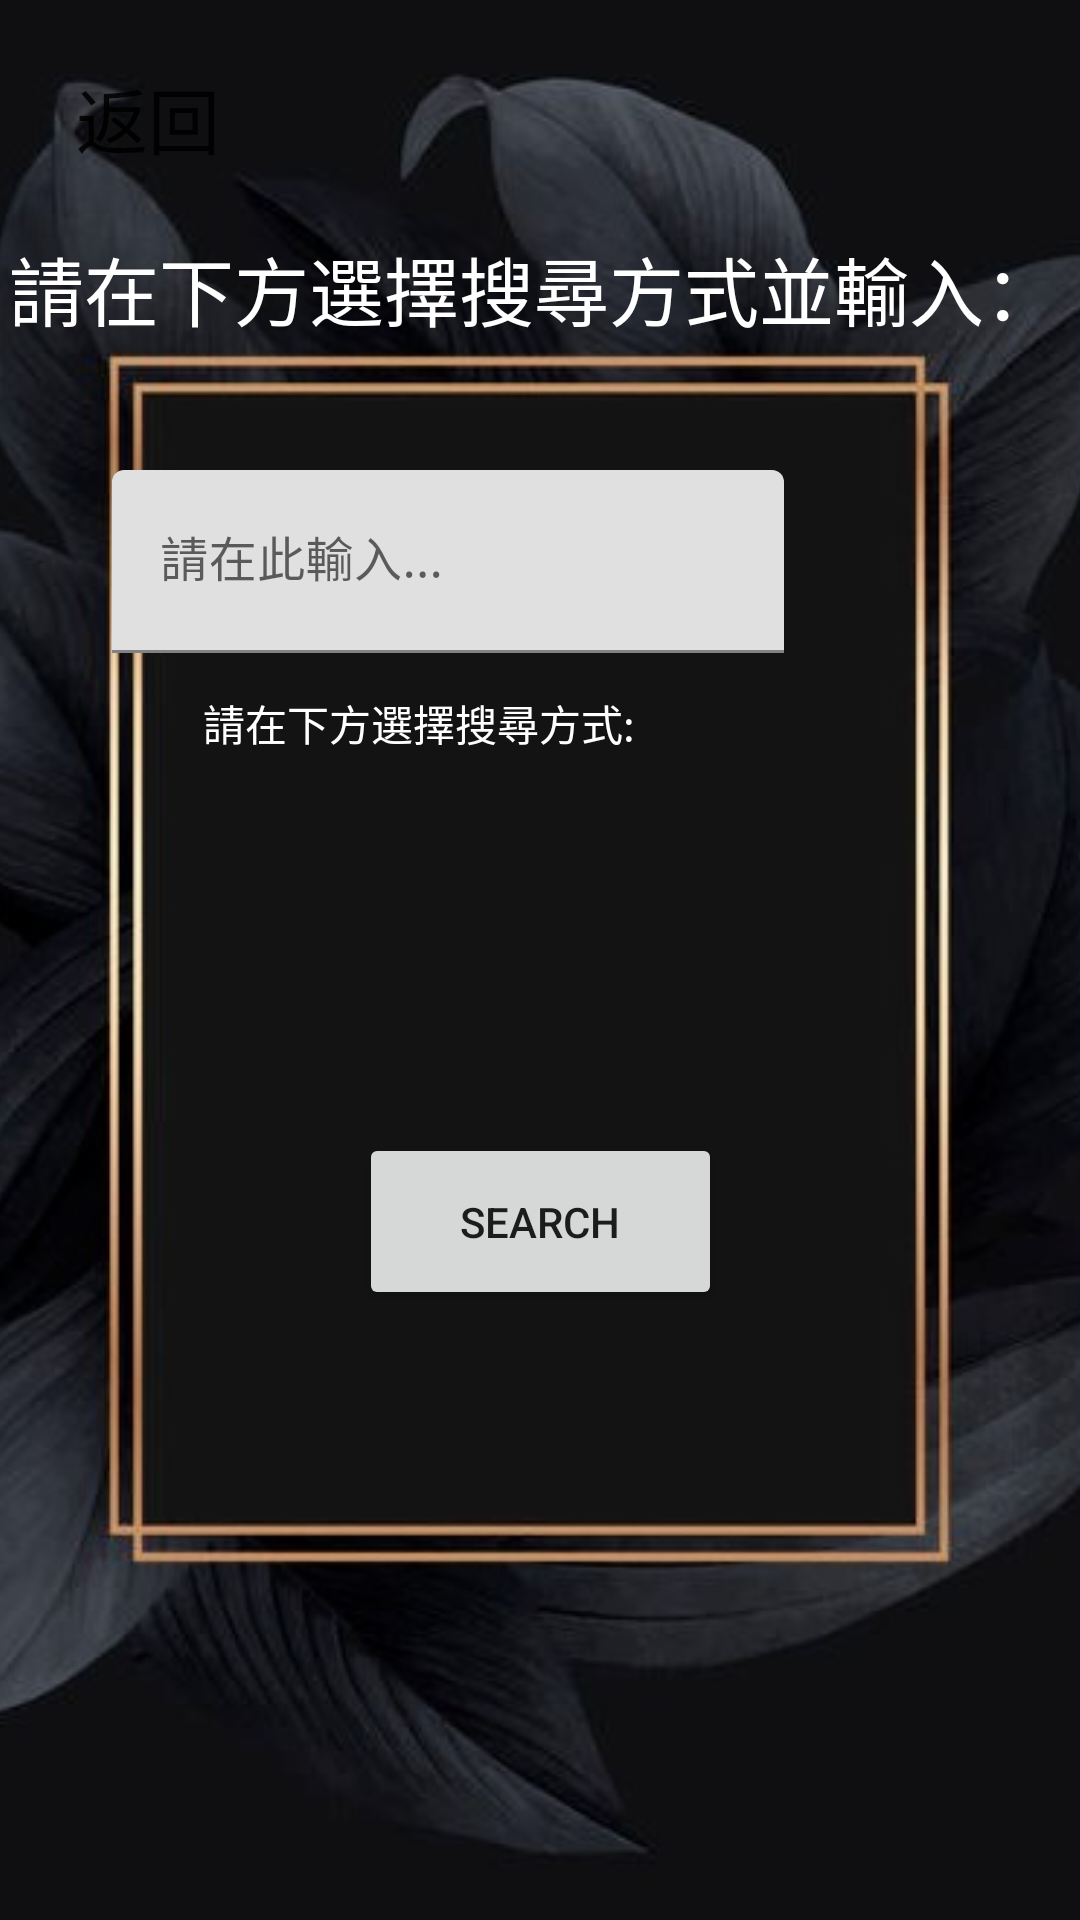

Android layout source for this screen:
<!-- AndroidManifest.xml: application theme Theme.LibrarySearch -->
<!-- res/layout/activity_page3.xml -->
<?xml version="1.0" encoding="utf-8"?>
<androidx.constraintlayout.widget.ConstraintLayout xmlns:android="http://schemas.android.com/apk/res/android"
    xmlns:app="http://schemas.android.com/apk/res-auto"
    xmlns:tools="http://schemas.android.com/tools"
    android:layout_width="match_parent"
    android:layout_height="match_parent"
    tools:context=".Page3">

    <Spinner
        android:id="@+id/spinner"
        android:layout_width="128dp"
        android:layout_height="48dp"
        android:background="#FFFFFF"
        android:entries="@array/search_array"
        android:textColor="#FFFFFF"
        app:layout_constraintBottom_toBottomOf="parent"
        app:layout_constraintEnd_toEndOf="parent"
        app:layout_constraintHorizontal_bias="0.349"
        app:layout_constraintStart_toStartOf="parent"
        app:layout_constraintTop_toTopOf="parent"
        app:layout_constraintVertical_bias="0.436" />

    <ImageView
        android:id="@+id/imageView3"
        android:layout_width="518dp"
        android:layout_height="886dp"
        android:layout_marginStart="16dp"
        app:layout_constraintBottom_toBottomOf="parent"
        app:layout_constraintEnd_toEndOf="parent"
        app:layout_constraintHorizontal_bias="0.569"
        app:layout_constraintStart_toStartOf="parent"
        app:layout_constraintTop_toTopOf="parent"
        app:layout_constraintVertical_bias="0.503"
        app:srcCompat="@drawable/leaf" />

    <Button
        android:id="@+id/returnbt"
        android:layout_width="99dp"
        android:layout_height="51dp"
        android:background="#00FFFFFF"
        android:text="返回"
        android:textSize="24sp"
        app:layout_constraintBottom_toBottomOf="parent"
        app:layout_constraintEnd_toEndOf="parent"
        app:layout_constraintHorizontal_bias="0.0"
        app:layout_constraintStart_toStartOf="parent"
        app:layout_constraintTop_toTopOf="parent"
        app:layout_constraintVertical_bias="0.023" />

    <TextView
        android:id="@+id/textView4"
        android:layout_width="354dp"
        android:layout_height="44dp"
        android:text="請在下方選擇搜尋方式並輸入："
        android:textColor="#FFFFFF"
        android:textSize="25sp"
        app:layout_constraintBottom_toBottomOf="parent"
        app:layout_constraintEnd_toEndOf="parent"
        app:layout_constraintHorizontal_bias="0.491"
        app:layout_constraintStart_toStartOf="parent"
        app:layout_constraintTop_toTopOf="parent"
        app:layout_constraintVertical_bias="0.131" />

    <com.google.android.material.textfield.TextInputLayout
        android:id="@+id/textInputword"
        android:layout_width="227dp"
        android:layout_height="66dp"
        app:layout_constraintBottom_toBottomOf="parent"
        app:layout_constraintEnd_toEndOf="parent"
        app:layout_constraintHorizontal_bias="0.281"
        app:layout_constraintStart_toStartOf="parent"
        app:layout_constraintTop_toTopOf="parent"
        app:layout_constraintVertical_bias="0.273"
        android:hint="請在此輸入...">

        <com.google.android.material.textfield.TextInputEditText
            android:id="@+id/textInputEditText"
            android:layout_width="224dp"
            android:layout_height="61dp"
            android:inputType="text"/>
    </com.google.android.material.textfield.TextInputLayout>

    <Button
        android:id="@+id/button4"
        android:layout_width="121dp"
        android:layout_height="59dp"
        android:layout_weight="1"
        android:focusableInTouchMode="false"
        android:text="Search"
        app:layout_constraintBottom_toBottomOf="parent"
        app:layout_constraintEnd_toEndOf="parent"
        app:layout_constraintStart_toStartOf="parent"
        app:layout_constraintTop_toTopOf="parent"
        app:layout_constraintVertical_bias="0.65" />

    <TextView
        android:id="@+id/textView3"
        android:layout_width="191dp"
        android:layout_height="18dp"
        android:text="請在下方選擇搜尋方式:"
        android:textColor="#FFFFFF"
        app:layout_constraintBottom_toBottomOf="parent"
        app:layout_constraintEnd_toEndOf="parent"
        app:layout_constraintHorizontal_bias="0.4"
        app:layout_constraintStart_toStartOf="parent"
        app:layout_constraintTop_toTopOf="parent"
        app:layout_constraintVertical_bias="0.371" />

</androidx.constraintlayout.widget.ConstraintLayout>
<!-- resources referenced by this layout -->
<resources>
  <string-array name="search_array">
          <item>請選擇...</item>
          <item>書名</item>
          <item>ISBN碼</item>
          <item>作者</item>
      </string-array>
  <!-- drawable leaf: jpg bitmap (drawable, 72636 bytes) -->
  <style name="Theme.LibrarySearch" parent="Theme.MaterialComponents.DayNight.DarkActionBar">
          
          <item name="colorPrimary">@color/purple_500</item>
          <item name="colorPrimaryVariant">@color/purple_700</item>
          <item name="colorOnPrimary">@color/white</item>
          
          <item name="colorSecondary">@color/teal_200</item>
          <item name="colorSecondaryVariant">@color/teal_700</item>
          <item name="colorOnSecondary">@color/black</item>
          
          <item name="android:statusBarColor">?attr/colorPrimaryVariant</item>
          
      </style>
  <!-- not gathered from this repository: default colours our renderer supplied (Android Studio template values) -->
  <color name="purple_500">#FF6200EE</color>
  <color name="purple_700">#FF3700B3</color>
  <color name="teal_200">#FF03DAC5</color>
  <color name="teal_700">#FF018786</color>
  <color name="black">#FF000000</color>
  <color name="white">#FFFFFFFF</color>
</resources>
